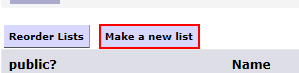
Task: Various automations with UiPath for the interaction with the rateyourmusic-Webapplication (Auto add best of playlists, Auto calculate album ratings from track ratings, ...)
Workflow: AddNewBestOfYearList

Step 1: click on the link 'Make a new list'

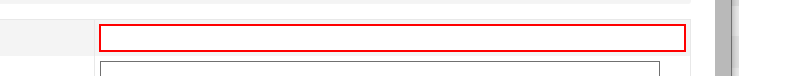
Step 2: type "["Best Of " + strListName]" into the text box 'list_name'

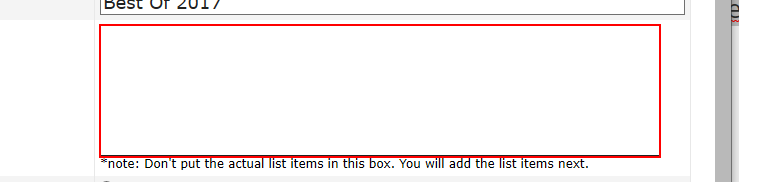
Step 3: type [strListDescription] into the text box 'list_comment'

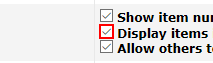
Step 4: click on the text box 'reverse'

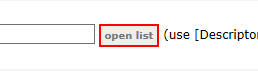
Step 5: click on the link

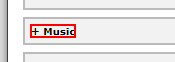
Step 6: click on the text in window 'https://rateyourmusic.com/help/list_classifiers?la=en' (msedge.exe)

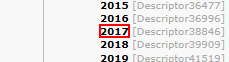
Step 7: click on the text '{0}' in window 'https://rateyourmusic.com/help/*' (msedge.exe)

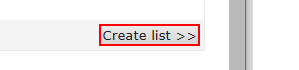
Step 8: click on the text box

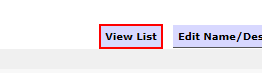
Step 9: click on the link 'View List'

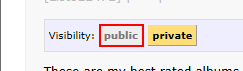
Step 10: click on the link
